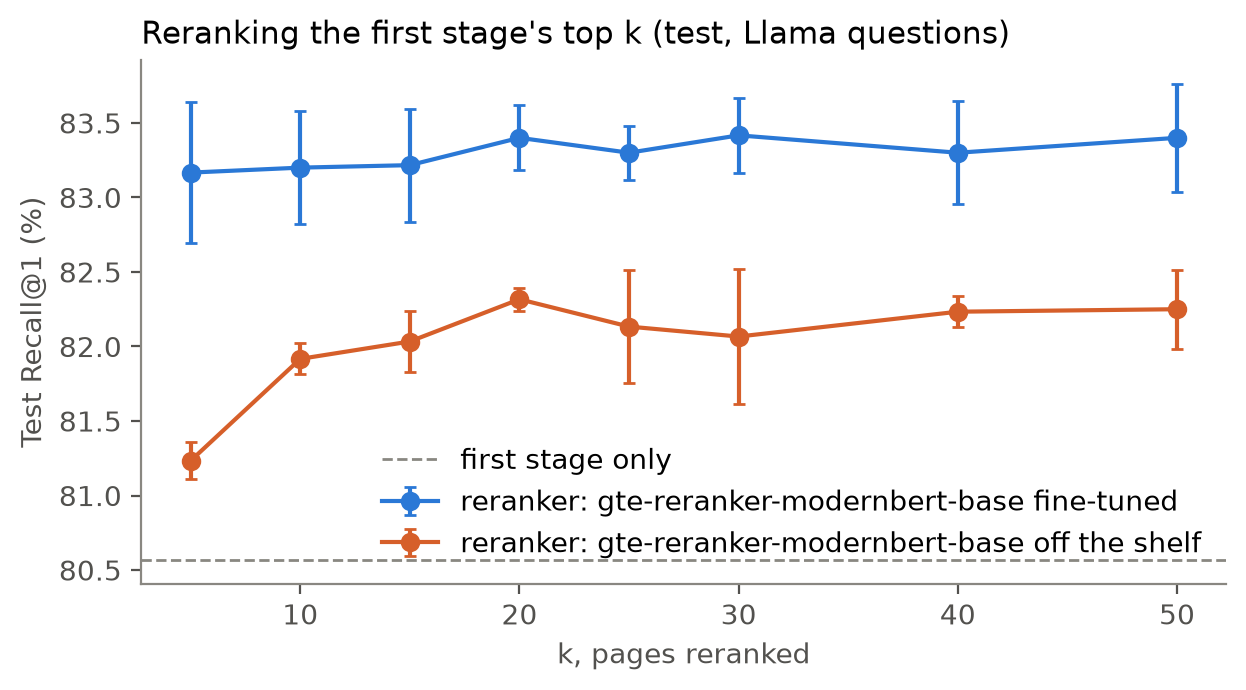

Values plotted in this chart, from the file beside it:
condition, seed, k, kind, w_bi, recall@1, recall@5, recall@10, recall@20, recall@50, recall@100, mrr
6, 0, 5, fused, 0.5, 0.8135, 0.961, 0.9805, 0.99, 0.997, 1.0, 0.8784
6, 0, 5, reranker alone, 0.0, 0.7845, 0.961, 0.9805, 0.99, 0.997, 1.0, 0.8606
6, 0, 10, fused, 1.0, 0.82, 0.9625, 0.9805, 0.99, 0.997, 1.0, 0.8838
6, 0, 10, reranker alone, 0.0, 0.781, 0.954, 0.9805, 0.99, 0.997, 1.0, 0.8551
6, 0, 15, fused, 1.25, 0.818, 0.962, 0.982, 0.99, 0.997, 1.0, 0.8829
6, 0, 15, reranker alone, 0.0, 0.778, 0.946, 0.9775, 0.99, 0.997, 1.0, 0.8511
6, 0, 20, fused, 0.8, 0.824, 0.962, 0.9815, 0.99, 0.997, 1.0, 0.8863
6, 0, 20, reranker alone, 0.0, 0.7755, 0.9425, 0.9745, 0.99, 0.997, 1.0, 0.8481
6, 0, 25, fused, 0.8, 0.824, 0.9635, 0.9815, 0.99, 0.997, 1.0, 0.8861
6, 0, 25, reranker alone, 0.0, 0.7735, 0.9385, 0.971, 0.9895, 0.997, 1.0, 0.8458
6, 0, 30, fused, 0.8, 0.825, 0.964, 0.982, 0.991, 0.997, 1.0, 0.8865
6, 0, 30, reranker alone, 0.0, 0.7725, 0.935, 0.969, 0.986, 0.997, 1.0, 0.844
6, 0, 40, fused, 1.0, 0.8215, 0.962, 0.9815, 0.991, 0.997, 1.0, 0.8846
6, 0, 40, reranker alone, 0.0, 0.772, 0.93, 0.965, 0.984, 0.997, 1.0, 0.8425
6, 0, 50, fused, 0.8, 0.8255, 0.9625, 0.982, 0.99, 0.997, 1.0, 0.8873
6, 0, 50, reranker alone, 0.0, 0.77, 0.9275, 0.96, 0.982, 0.997, 1.0, 0.8406
7, 0, 5, fused, 0.8, 0.828, 0.961, 0.9805, 0.99, 0.997, 1.0, 0.8877
7, 0, 5, reranker alone, 0.0, 0.8255, 0.961, 0.9805, 0.99, 0.997, 1.0, 0.8851
7, 0, 10, fused, 1.25, 0.8285, 0.964, 0.9805, 0.99, 0.997, 1.0, 0.8881
7, 0, 10, reranker alone, 0.0, 0.824, 0.959, 0.9805, 0.99, 0.997, 1.0, 0.8834
7, 0, 15, fused, 1.25, 0.8295, 0.963, 0.9835, 0.99, 0.997, 1.0, 0.8892
7, 0, 15, reranker alone, 0.0, 0.8235, 0.9555, 0.98, 0.99, 0.997, 1.0, 0.8821
7, 0, 20, fused, 0.6, 0.8355, 0.9605, 0.982, 0.99, 0.997, 1.0, 0.8912
7, 0, 20, reranker alone, 0.0, 0.823, 0.955, 0.9795, 0.99, 0.997, 1.0, 0.8813
7, 0, 25, fused, 0.4, 0.8325, 0.96, 0.9805, 0.991, 0.997, 1.0, 0.8895
7, 0, 25, reranker alone, 0.0, 0.8215, 0.954, 0.9795, 0.99, 0.997, 1.0, 0.8799
7, 0, 30, fused, 0.6, 0.8365, 0.961, 0.9805, 0.9915, 0.997, 1.0, 0.8913
7, 0, 30, reranker alone, 0.0, 0.821, 0.953, 0.978, 0.99, 0.997, 1.0, 0.8794
7, 0, 40, fused, 0.6, 0.835, 0.9585, 0.98, 0.9915, 0.997, 1.0, 0.8906
7, 0, 40, reranker alone, 0.0, 0.8205, 0.9495, 0.9765, 0.989, 0.997, 1.0, 0.8787
7, 0, 50, fused, 0.8, 0.837, 0.9615, 0.981, 0.9915, 0.997, 1.0, 0.8918
7, 0, 50, reranker alone, 0.0, 0.82, 0.9475, 0.976, 0.9885, 0.997, 1.0, 0.878
6, 1, 5, fused, 3.0, 0.811, 0.959, 0.979, 0.991, 0.9975, 1.0, 0.8775
6, 1, 5, reranker alone, 0.0, 0.788, 0.959, 0.979, 0.991, 0.9975, 1.0, 0.8616
6, 1, 10, fused, 0.8, 0.8195, 0.9605, 0.979, 0.991, 0.9975, 1.0, 0.8825
6, 1, 10, reranker alone, 0.0, 0.7815, 0.95, 0.979, 0.991, 0.9975, 1.0, 0.8542
6, 1, 15, fused, 0.8, 0.8215, 0.9615, 0.983, 0.991, 0.9975, 1.0, 0.885
6, 1, 15, reranker alone, 0.0, 0.7775, 0.948, 0.9775, 0.991, 0.9975, 1.0, 0.8508
6, 1, 20, fused, 0.8, 0.8225, 0.961, 0.984, 0.991, 0.9975, 1.0, 0.885
6, 1, 20, reranker alone, 0.0, 0.7735, 0.9405, 0.972, 0.991, 0.9975, 1.0, 0.8469
6, 1, 25, fused, 1.0, 0.823, 0.964, 0.9845, 0.991, 0.9975, 1.0, 0.8858
6, 1, 25, reranker alone, 0.0, 0.7735, 0.9395, 0.9705, 0.99, 0.9975, 1.0, 0.8456
6, 1, 30, fused, 1.0, 0.821, 0.9635, 0.984, 0.9915, 0.9975, 1.0, 0.885
6, 1, 30, reranker alone, 0.0, 0.772, 0.9355, 0.9665, 0.9875, 0.9975, 1.0, 0.8441
6, 1, 40, fused, 1.0, 0.822, 0.964, 0.9835, 0.9915, 0.9975, 1.0, 0.8852
6, 1, 40, reranker alone, 0.0, 0.771, 0.9305, 0.9635, 0.983, 0.9975, 1.0, 0.842
6, 1, 50, fused, 1.0, 0.8215, 0.963, 0.983, 0.9915, 0.9975, 1.0, 0.885
6, 1, 50, reranker alone, 0.0, 0.77, 0.9275, 0.9605, 0.982, 0.9975, 1.0, 0.8405
7, 1, 5, fused, 0.5, 0.837, 0.959, 0.979, 0.991, 0.9975, 1.0, 0.8921
7, 1, 5, reranker alone, 0.0, 0.8315, 0.959, 0.979, 0.991, 0.9975, 1.0, 0.8889
7, 1, 10, fused, 0.6, 0.836, 0.9605, 0.979, 0.991, 0.9975, 1.0, 0.8916
7, 1, 10, reranker alone, 0.0, 0.8275, 0.9595, 0.979, 0.991, 0.9975, 1.0, 0.885
7, 1, 15, fused, 0.6, 0.8365, 0.96, 0.982, 0.991, 0.9975, 1.0, 0.8927
7, 1, 15, reranker alone, 0.0, 0.8275, 0.9565, 0.9805, 0.991, 0.9975, 1.0, 0.8846
7, 1, 20, fused, 0.8, 0.835, 0.962, 0.9825, 0.991, 0.9975, 1.0, 0.8919
7, 1, 20, reranker alone, 0.0, 0.8265, 0.954, 0.9805, 0.991, 0.9975, 1.0, 0.8834
7, 1, 25, fused, 0.8, 0.835, 0.962, 0.9825, 0.9915, 0.9975, 1.0, 0.8919
7, 1, 25, reranker alone, 0.0, 0.8255, 0.9525, 0.9775, 0.9905, 0.9975, 1.0, 0.8822
7, 1, 30, fused, 0.8, 0.8345, 0.9615, 0.9825, 0.992, 0.9975, 1.0, 0.8915
7, 1, 30, reranker alone, 0.0, 0.826, 0.9515, 0.976, 0.99, 0.9975, 1.0, 0.8824
... 36 more rows
